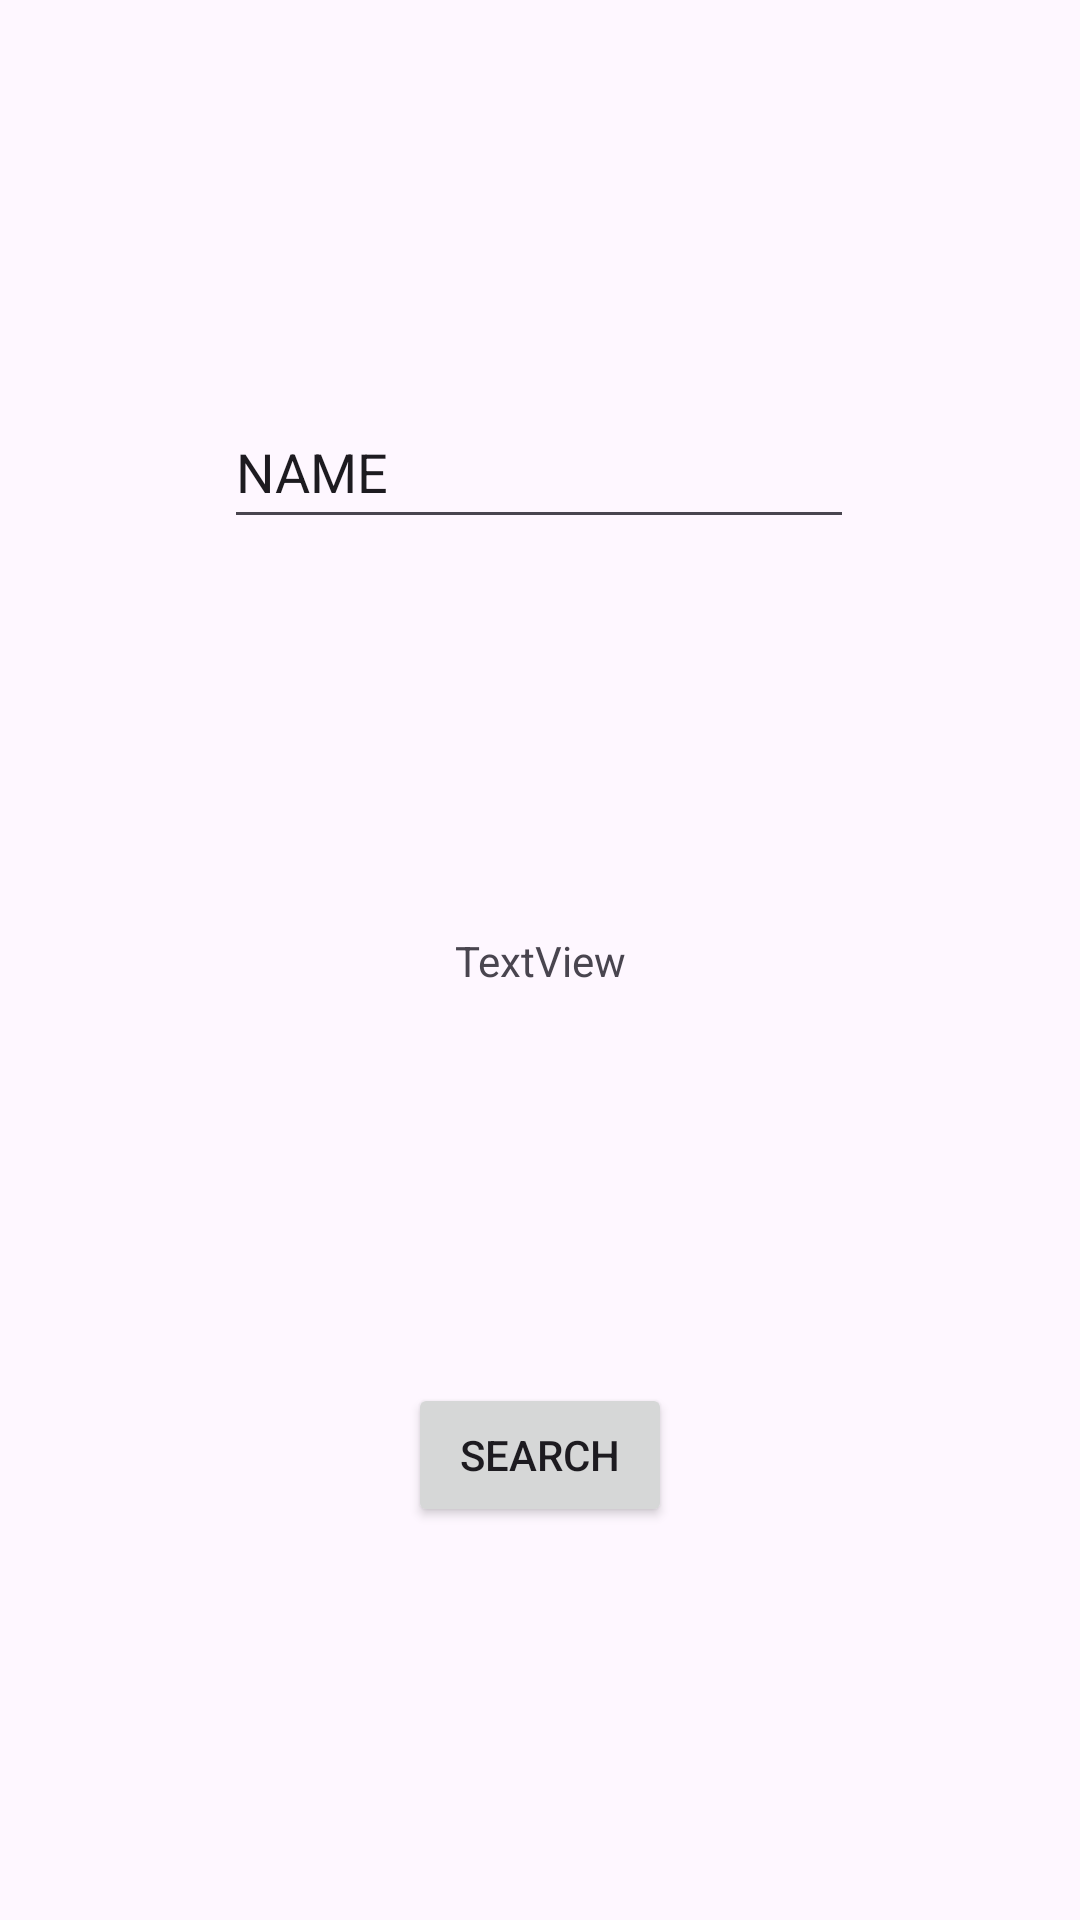

The Android layout XML behind this screen, and the referenced resources:
<!-- AndroidManifest.xml: application theme Theme.ST10444751 -->
<!-- res/layout/activity_search_record.xml -->
<?xml version="1.0" encoding="utf-8"?>
<androidx.constraintlayout.widget.ConstraintLayout xmlns:android="http://schemas.android.com/apk/res/android"
    xmlns:app="http://schemas.android.com/apk/res-auto"
    xmlns:tools="http://schemas.android.com/tools"
    android:layout_width="match_parent"
    android:layout_height="match_parent">

    <TextView
        android:id="@+id/textView"
        android:layout_width="wrap_content"
        android:layout_height="wrap_content"
        android:text="TextView"
        app:layout_constraintBottom_toBottomOf="parent"
        app:layout_constraintEnd_toEndOf="parent"
        app:layout_constraintStart_toStartOf="parent"
        app:layout_constraintTop_toTopOf="parent" />

    <Button
        android:id="@+id/button1"
        android:layout_width="wrap_content"
        android:layout_height="wrap_content"
        android:text="SEARCH"
        app:layout_constraintBottom_toBottomOf="parent"
        app:layout_constraintEnd_toEndOf="parent"
        app:layout_constraintStart_toStartOf="parent"
        app:layout_constraintTop_toBottomOf="@+id/textView" />

    <EditText
        android:id="@+id/editText"
        android:layout_width="wrap_content"
        android:layout_height="48dp"
        android:height="48dp"
        android:ems="10"
        android:inputType="text"
        android:text="NAME"
        app:layout_constraintBottom_toTopOf="@+id/textView"
        app:layout_constraintEnd_toEndOf="parent"
        app:layout_constraintHorizontal_bias="0.497"
        app:layout_constraintStart_toStartOf="parent"
        app:layout_constraintTop_toTopOf="parent"
        app:layout_constraintVertical_bias="0.501" />
</androidx.constraintlayout.widget.ConstraintLayout>
<!-- resources referenced by this layout -->
<resources>
  <style name="Theme.ST10444751" parent="Base.Theme.ST10444751" />
  <style name="Base.Theme.ST10444751" parent="Theme.Material3.DayNight.NoActionBar">
          
          
      </style>
</resources>
